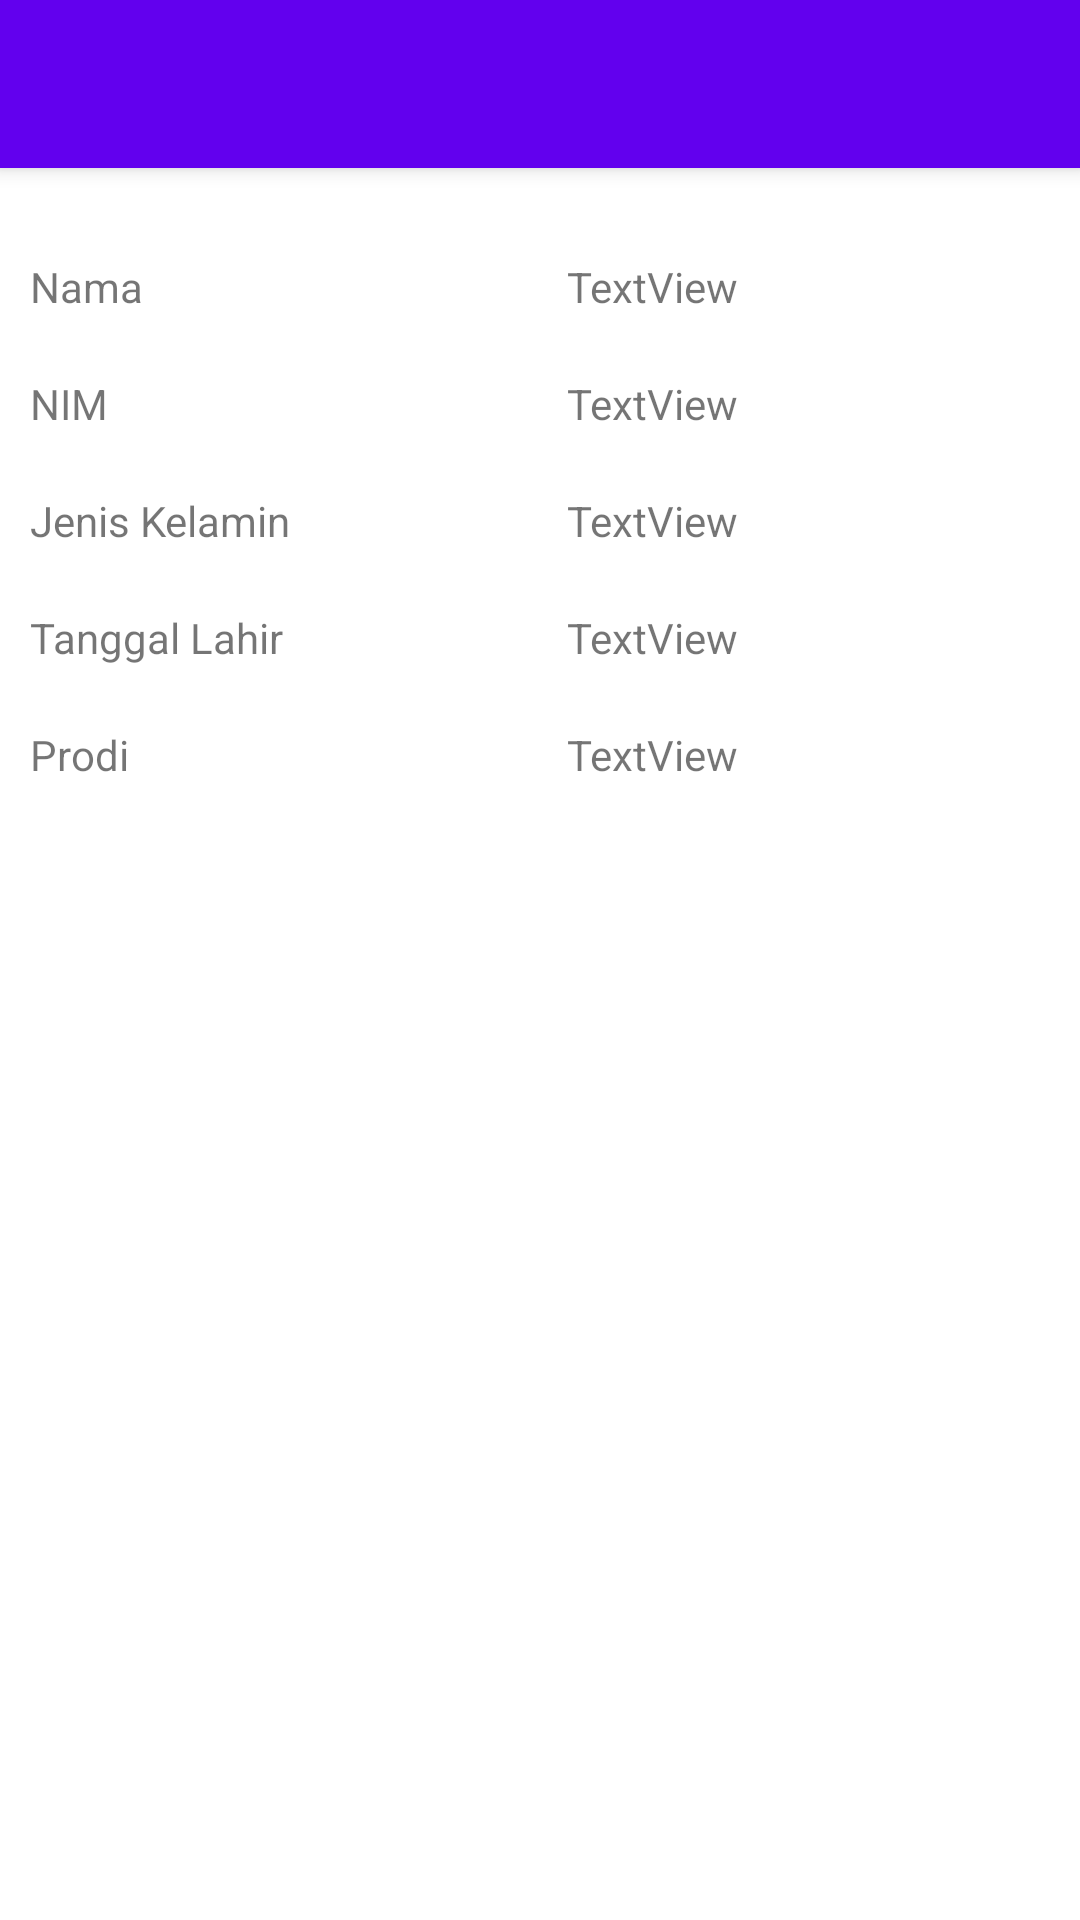

Android layout source for this screen:
<!-- AndroidManifest.xml: application theme Theme.AndroidBiodata -->
<!-- res/layout/activity_lihat_biodata.xml -->
<?xml version="1.0" encoding="utf-8"?>
<androidx.coordinatorlayout.widget.CoordinatorLayout xmlns:android="http://schemas.android.com/apk/res/android"
    xmlns:app="http://schemas.android.com/apk/res-auto"
    android:layout_width="match_parent"
    android:layout_height="match_parent"
    android:orientation="vertical">

    <com.google.android.material.appbar.AppBarLayout
        android:layout_width="match_parent"
        android:layout_height="wrap_content"
        android:theme="@style/AppTheme.AppBarOverlay">

        <androidx.appcompat.widget.Toolbar
            android:id="@+id/toolbar"
            android:layout_width="match_parent"
            android:layout_height="?attr/actionBarSize"
            app:popupTheme="@style/AppTheme.PopupOverlay"
            app:titleTextAppearance="@style/Toolbar.TitleText" />

    </com.google.android.material.appbar.AppBarLayout>

    <RelativeLayout
        android:layout_width="match_parent"
        android:layout_height="match_parent"
        android:layout_margin="10dp"
        app:layout_behavior="@string/appbar_scrolling_view_behavior">

        <TextView
            android:id="@+id/textView1"
            android:layout_width="wrap_content"
            android:layout_height="wrap_content"
            android:layout_alignParentTop="true"
            android:layout_alignParentEnd="true"
            android:layout_marginTop="20dp"
            android:layout_marginEnd="104dp"
            android:text="TextView"
            android:layout_alignParentRight="true"
            android:layout_marginRight="104dp" />

        <TextView
            android:id="@+id/textView2"
            android:layout_width="wrap_content"
            android:layout_height="wrap_content"
            android:layout_below="@+id/textView1"
            android:layout_alignEnd="@+id/textView1"
            android:layout_marginTop="20dp"
            android:text="TextView"
            android:layout_alignRight="@+id/textView1" />

        <TextView
            android:id="@+id/textView3"
            android:layout_width="wrap_content"
            android:layout_height="wrap_content"
            android:layout_below="@+id/textView2"
            android:layout_alignStart="@+id/textView2"
            android:layout_marginTop="20dp"
            android:text="TextView"
            android:layout_alignLeft="@+id/textView2" />

        <TextView
            android:id="@+id/textView4"
            android:layout_width="wrap_content"
            android:layout_height="wrap_content"
            android:layout_below="@+id/textView3"
            android:layout_alignStart="@+id/textView3"
            android:layout_marginTop="20dp"
            android:text="TextView"
            android:layout_alignLeft="@+id/textView3" />

        <TextView
            android:id="@+id/textView5"
            android:layout_width="wrap_content"
            android:layout_height="wrap_content"
            android:layout_below="@+id/textView4"
            android:layout_alignEnd="@+id/textView4"
            android:layout_marginTop="20dp"
            android:text="TextView"
            android:layout_alignRight="@+id/textView4" />

        <TextView
            android:id="@+id/TextView05"
            android:layout_width="wrap_content"
            android:layout_height="wrap_content"
            android:layout_alignBaseline="@+id/textView5"
            android:layout_alignStart="@+id/TextView03"
            android:layout_alignBottom="@+id/textView5"
            android:text="Prodi"
            android:layout_alignLeft="@+id/TextView03" />

        <TextView
            android:id="@+id/TextView03"
            android:layout_width="wrap_content"
            android:layout_height="wrap_content"
            android:layout_alignBaseline="@+id/textView4"
            android:layout_alignStart="@+id/TextView04"
            android:layout_alignBottom="@+id/textView4"
            android:text="Tanggal Lahir"
            android:layout_alignLeft="@+id/TextView04" />

        <TextView
            android:id="@+id/TextView04"
            android:layout_width="wrap_content"
            android:layout_height="wrap_content"
            android:layout_alignBaseline="@+id/textView3"
            android:layout_alignStart="@+id/TextView02"
            android:layout_alignBottom="@+id/textView3"
            android:text="Jenis Kelamin"
            android:layout_alignLeft="@+id/TextView02" />

        <TextView
            android:id="@+id/TextView02"
            android:layout_width="wrap_content"
            android:layout_height="wrap_content"
            android:layout_alignBaseline="@+id/textView2"
            android:layout_alignStart="@+id/TextView01"
            android:layout_alignBottom="@+id/textView2"
            android:text="NIM"
            android:layout_alignLeft="@+id/TextView01" />

        <TextView
            android:id="@+id/TextView01"
            android:layout_width="wrap_content"
            android:layout_height="wrap_content"
            android:layout_above="@+id/textView2"
            android:layout_alignParentStart="true"
            android:text="Nama"
            android:layout_alignParentLeft="true" />

    </RelativeLayout>

</androidx.coordinatorlayout.widget.CoordinatorLayout>
<!-- resources referenced by this layout -->
<resources>
  <style name="AppTheme.AppBarOverlay" parent="ThemeOverlay.AppCompat.Dark.ActionBar" />
  <style name="AppTheme.PopupOverlay" parent="ThemeOverlay.AppCompat.Light" />
  <style name="Toolbar.TitleText" parent="TextAppearance.Widget.AppCompat.Toolbar.Title">
          <item name="android:textSize">16sp</item>
          <item name="android:textColor">@android:color/white</item>
      </style>
  <style name="Theme.AndroidBiodata" parent="Theme.MaterialComponents.DayNight.NoActionBar">
          
          <item name="colorPrimary">@color/purple_500</item>
          <item name="colorPrimaryVariant">@color/purple_700</item>
          <item name="colorOnPrimary">@color/white</item>
          
          <item name="colorSecondary">@color/teal_200</item>
          <item name="colorSecondaryVariant">@color/teal_700</item>
          <item name="colorOnSecondary">@color/black</item>
          
          <item name="android:statusBarColor" tools:targetApi="l">?attr/colorPrimaryVariant</item>
          
      </style>
  <!-- not gathered from this repository: default colours our renderer supplied (Android Studio template values) -->
  <color name="purple_500">#FF6200EE</color>
  <color name="purple_700">#FF3700B3</color>
  <color name="teal_200">#FF03DAC5</color>
  <color name="teal_700">#FF018786</color>
  <color name="black">#FF000000</color>
  <color name="white">#FFFFFFFF</color>
</resources>
